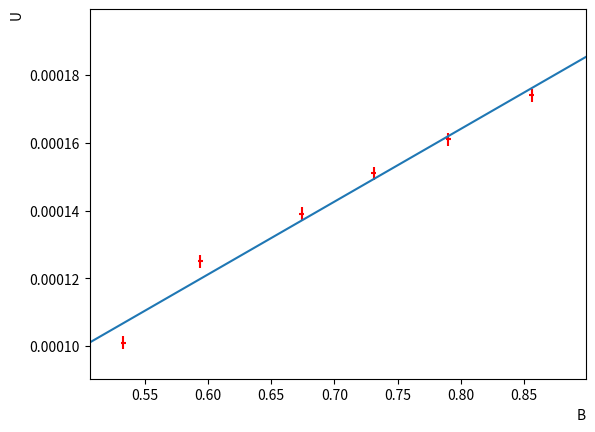

Write Python code to recreate this figure.
import numpy as np
from matplotlib import pyplot as plt

I = np.array([0.7, 0.8, 0.9, 1.0, 1.1, 1.2, 1.3])
U_hall = np.array([0.101, 0.125, 0.139, 0.151, 0.161, 0.174])/1000
B = np.array([533, 594, 674, 731, 790, 856])/1000

for i in range(len(I)-1):
    plt.errorbar(B[i], U_hall[i], xerr=2/1000, yerr=0.002/1000, color='red')

[k, b], cov = np.polyfit(B, U_hall, 1, cov=True)
arg = np.linspace(B[0]*0.9, B[-1]*1.1, 100)
func = lambda x: k*x + b
plt.plot(arg, func(arg))
plt.xlim(B[0]*0.95, B[-1]*1.05)
plt.xlabel("B", loc="right")
plt.ylabel("U", loc="top")

print(k)
plt.show()
